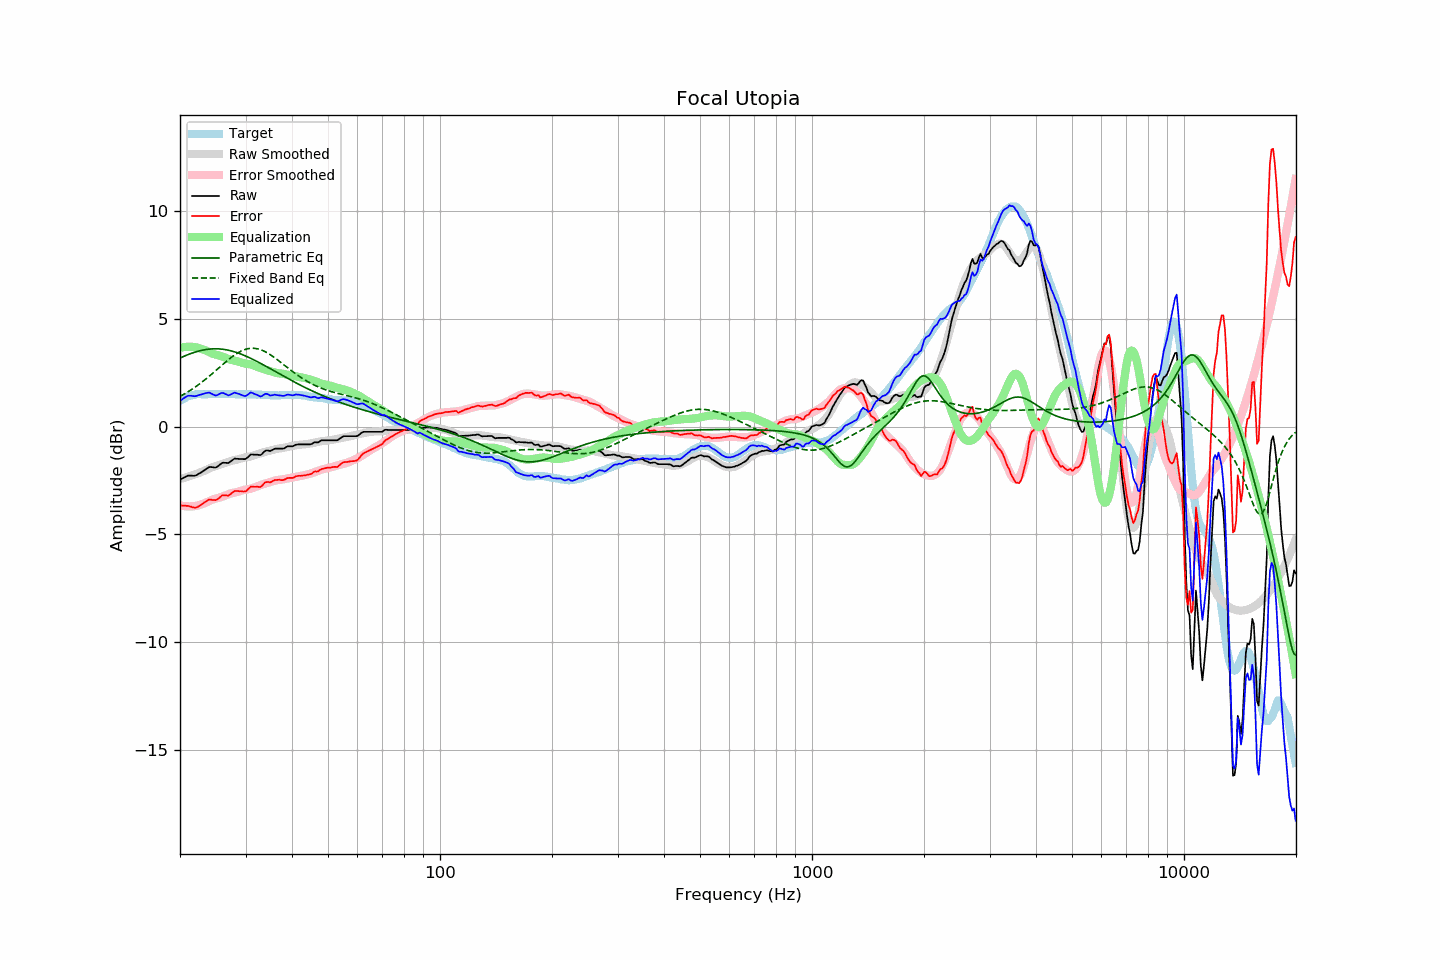

The data file committed next to this chart (first rows):
frequency, raw, error, smoothed, error_smoothed, equalization, parametric_eq, fixed_band_eq, equalized_raw, equalized_smoothed, target
20.00, -2.46, -3.65, -2.44, -3.66, 3.66, 3.18, 1.40, 1.19, 1.22, 1.19
20.20, -2.42, -3.66, -2.42, -3.67, 3.67, 3.22, 1.44, 1.25, 1.26, 1.24
20.40, -2.38, -3.67, -2.39, -3.69, 3.69, 3.25, 1.48, 1.30, 1.29, 1.29
20.61, -2.35, -3.66, -2.37, -3.70, 3.70, 3.28, 1.53, 1.35, 1.32, 1.32
20.81, -2.31, -3.68, -2.35, -3.70, 3.70, 3.31, 1.57, 1.39, 1.35, 1.37
21.02, -2.27, -3.68, -2.33, -3.71, 3.71, 3.34, 1.62, 1.43, 1.38, 1.41
21.23, -2.27, -3.70, -2.30, -3.71, 3.71, 3.37, 1.66, 1.43, 1.41, 1.43
21.44, -2.27, -3.72, -2.28, -3.71, 3.71, 3.40, 1.71, 1.43, 1.43, 1.45
21.66, -2.28, -3.75, -2.25, -3.70, 3.70, 3.43, 1.76, 1.42, 1.45, 1.47
21.87, -2.28, -3.76, -2.23, -3.69, 3.69, 3.45, 1.81, 1.41, 1.47, 1.48
22.09, -2.26, -3.76, -2.20, -3.68, 3.68, 3.47, 1.86, 1.42, 1.48, 1.50
22.31, -2.22, -3.73, -2.17, -3.67, 3.67, 3.50, 1.92, 1.44, 1.50, 1.51
22.54, -2.18, -3.68, -2.14, -3.64, 3.64, 3.52, 1.97, 1.47, 1.50, 1.51
22.76, -2.13, -3.64, -2.11, -3.62, 3.62, 3.53, 2.03, 1.49, 1.51, 1.51
22.99, -2.08, -3.58, -2.09, -3.59, 3.59, 3.55, 2.09, 1.51, 1.51, 1.50
23.22, -2.03, -3.53, -2.06, -3.57, 3.57, 3.57, 2.14, 1.53, 1.51, 1.50
23.45, -1.98, -3.48, -2.03, -3.54, 3.54, 3.58, 2.20, 1.55, 1.51, 1.50
23.69, -1.94, -3.44, -1.99, -3.50, 3.50, 3.59, 2.27, 1.57, 1.51, 1.50
23.92, -1.88, -3.39, -1.95, -3.46, 3.46, 3.60, 2.33, 1.58, 1.51, 1.50
24.16, -1.87, -3.39, -1.92, -3.43, 3.43, 3.60, 2.39, 1.55, 1.51, 1.51
24.40, -1.88, -3.41, -1.88, -3.40, 3.40, 3.61, 2.45, 1.51, 1.51, 1.52
24.65, -1.89, -3.41, -1.86, -3.37, 3.37, 3.61, 2.52, 1.47, 1.51, 1.51
24.89, -1.90, -3.42, -1.84, -3.35, 3.35, 3.61, 2.58, 1.44, 1.51, 1.51
25.14, -1.87, -3.39, -1.82, -3.33, 3.33, 3.61, 2.65, 1.46, 1.51, 1.51
25.39, -1.81, -3.34, -1.79, -3.31, 3.31, 3.61, 2.72, 1.50, 1.52, 1.52
25.65, -1.75, -3.28, -1.77, -3.29, 3.29, 3.60, 2.78, 1.53, 1.52, 1.52
25.91, -1.70, -3.21, -1.74, -3.26, 3.26, 3.60, 2.85, 1.57, 1.52, 1.51
26.16, -1.67, -3.18, -1.72, -3.23, 3.23, 3.59, 2.91, 1.56, 1.52, 1.51
26.43, -1.68, -3.19, -1.69, -3.20, 3.20, 3.58, 2.98, 1.52, 1.51, 1.51
26.69, -1.68, -3.19, -1.66, -3.17, 3.17, 3.56, 3.04, 1.49, 1.51, 1.51
26.96, -1.69, -3.21, -1.63, -3.14, 3.14, 3.55, 3.10, 1.45, 1.51, 1.52
27.23, -1.65, -3.16, -1.61, -3.12, 3.12, 3.53, 3.16, 1.47, 1.51, 1.52
27.50, -1.58, -3.10, -1.59, -3.10, 3.10, 3.51, 3.22, 1.51, 1.51, 1.52
27.77, -1.53, -3.04, -1.57, -3.08, 3.08, 3.49, 3.27, 1.55, 1.51, 1.51
28.05, -1.48, -2.99, -1.56, -3.06, 3.06, 3.47, 3.33, 1.58, 1.51, 1.51
28.33, -1.49, -2.99, -1.54, -3.05, 3.05, 3.45, 3.38, 1.55, 1.50, 1.49
28.62, -1.49, -2.99, -1.52, -3.03, 3.03, 3.42, 3.42, 1.53, 1.50, 1.49
28.90, -1.50, -3.01, -1.50, -3.01, 3.01, 3.39, 3.47, 1.50, 1.50, 1.50
29.19, -1.50, -3.00, -1.48, -2.98, 2.98, 3.37, 3.50, 1.48, 1.50, 1.49
29.48, -1.50, -3.02, -1.46, -2.96, 2.96, 3.34, 3.54, 1.45, 1.50, 1.51
29.78, -1.51, -3.01, -1.44, -2.94, 2.94, 3.31, 3.57, 1.42, 1.50, 1.50
30.08, -1.49, -3.00, -1.42, -2.92, 2.92, 3.27, 3.59, 1.43, 1.50, 1.51
30.38, -1.44, -2.93, -1.41, -2.91, 2.91, 3.24, 3.61, 1.48, 1.50, 1.50
30.68, -1.36, -2.86, -1.40, -2.90, 2.90, 3.21, 3.63, 1.54, 1.50, 1.50
30.99, -1.30, -2.79, -1.39, -2.88, 2.88, 3.17, 3.64, 1.59, 1.50, 1.50
31.30, -1.29, -2.79, -1.36, -2.86, 2.86, 3.13, 3.64, 1.56, 1.50, 1.49
31.61, -1.30, -2.80, -1.34, -2.83, 2.83, 3.10, 3.64, 1.53, 1.49, 1.49
31.93, -1.30, -2.80, -1.31, -2.80, 2.80, 3.06, 3.63, 1.50, 1.49, 1.49
32.24, -1.30, -2.79, -1.29, -2.78, 2.78, 3.02, 3.62, 1.47, 1.49, 1.48
32.57, -1.31, -2.80, -1.26, -2.75, 2.75, 2.98, 3.60, 1.43, 1.48, 1.49
32.89, -1.32, -2.81, -1.24, -2.72, 2.72, 2.94, 3.57, 1.39, 1.48, 1.49
33.22, -1.27, -2.75, -1.22, -2.69, 2.69, 2.90, 3.55, 1.42, 1.48, 1.48
33.55, -1.19, -2.67, -1.19, -2.67, 2.67, 2.86, 3.51, 1.47, 1.47, 1.47
33.89, -1.12, -2.59, -1.18, -2.64, 2.64, 2.82, 3.48, 1.52, 1.47, 1.46
34.23, -1.10, -2.58, -1.16, -2.62, 2.62, 2.78, 3.44, 1.52, 1.47, 1.47
34.57, -1.11, -2.57, -1.14, -2.60, 2.60, 2.74, 3.39, 1.49, 1.46, 1.46
34.92, -1.13, -2.59, -1.12, -2.58, 2.58, 2.70, 3.35, 1.44, 1.46, 1.46
35.27, -1.11, -2.56, -1.10, -2.55, 2.55, 2.65, 3.30, 1.45, 1.46, 1.46
35.62, -1.06, -2.52, -1.08, -2.53, 2.53, 2.61, 3.25, 1.47, 1.46, 1.45
35.97, -1.02, -2.48, -1.05, -2.51, 2.51, 2.57, 3.19, 1.48, 1.45, 1.45
... 635 more rows
